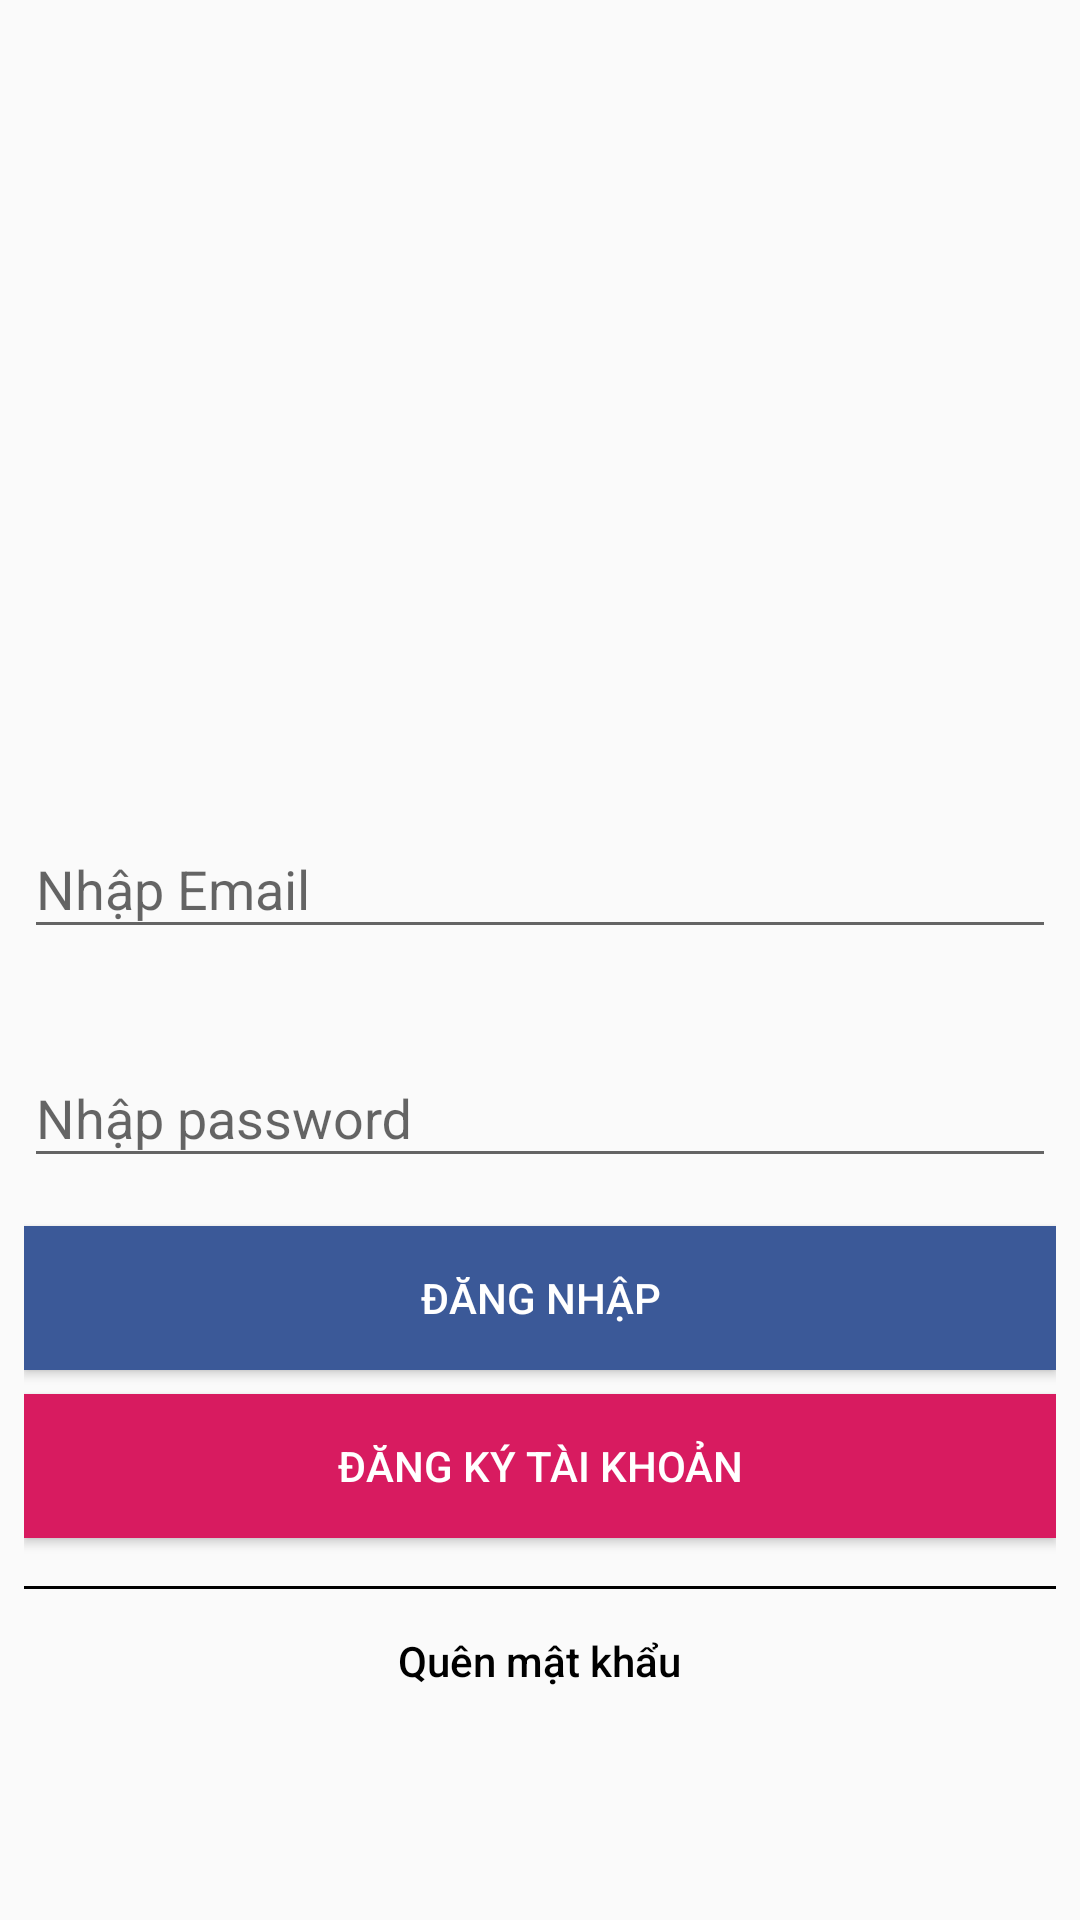

Android layout source for this screen:
<!-- AndroidManifest.xml: application theme AppTheme -->
<!-- res/layout/activity_login.xml -->
<?xml version="1.0" encoding="utf-8"?>
<RelativeLayout xmlns:android="http://schemas.android.com/apk/res/android"
    xmlns:app="http://schemas.android.com/apk/res-auto"
    xmlns:tools="http://schemas.android.com/tools"
    android:layout_width="match_parent"
    android:layout_height="match_parent"
    android:padding="@dimen/padding_content"
    tools:context="hust.trinhnd.myappstore.activity.LoginActivity">

    <LinearLayout
        android:layout_marginTop="@dimen/activity_vertical_margin"
        android:id="@+id/logo"
        android:layout_width="match_parent"
        android:layout_height="wrap_content"
        android:gravity="center">

        <ImageView
            android:id="@+id/img_logo"
            android:layout_width="200dp"
            android:layout_height="200dp"
            android:layout_gravity="center"
            android:layout_marginBottom="@dimen/activity_vertical_margin"
            android:src="@drawable/astralis_logo" />
    </LinearLayout>

    <LinearLayout
        android:layout_width="match_parent"
        android:layout_height="wrap_content"
        android:gravity="center"
        android:id="@+id/layout"
        android:layout_below="@id/logo"
        android:orientation="vertical"
        android:paddingBottom="@dimen/activity_vertical_margin"
        android:paddingTop="@dimen/activity_vertical_margin">


        <android.support.design.widget.TextInputLayout
            android:id="@+id/tv_input"
            android:layout_width="match_parent"
            android:layout_height="match_parent"
            android:layout_marginTop="@dimen/padding_content">

            <EditText
                android:id="@+id/edt_email"
                android:layout_width="match_parent"
                android:layout_height="wrap_content"
                android:layout_marginBottom="@dimen/activity_vertical_margin"
                android:hint="@string/input_email_login"
                android:inputType="textEmailSubject"
                android:textSize="@dimen/normal_text" />
        </android.support.design.widget.TextInputLayout>

        <android.support.design.widget.TextInputLayout
            android:id="@+id/tv_input2"
            android:layout_width="match_parent"
            android:layout_height="match_parent"
            android:layout_marginTop="@dimen/padding_content">

            <EditText
                android:id="@+id/edt_password"
                android:layout_width="match_parent"
                android:layout_height="wrap_content"
                android:hint="@string/input_password_login"
                android:inputType="textPassword"
                android:textSize="@dimen/normal_text" />
        </android.support.design.widget.TextInputLayout>

        <Button
            android:id="@+id/btn_login"
            android:layout_width="match_parent"
            android:layout_height="wrap_content"
            android:layout_marginTop="@dimen/activity_vertical_margin"
            android:background="@color/fb_backgound"
            android:text="@string/login_title"
            android:textColor="@color/white" />

        <Button
            android:id="@+id/btn_go_register"
            android:layout_width="match_parent"
            android:layout_height="wrap_content"
            android:layout_marginTop="@dimen/padding_content"
            android:background="@color/home_color"
            android:text="@string/register_account"
            android:textColor="@color/white" />

        <View
            android:layout_width="match_parent"
            android:layout_height="1dp"
            android:layout_marginTop="@dimen/activity_vertical_margin"
            android:background="@color/black" />

        <LinearLayout
            android:layout_width="match_parent"
            android:layout_height="wrap_content"
            android:gravity="center"
            android:orientation="horizontal">

            <Button
                android:id="@+id/btn_lost_pass"
                android:layout_width="wrap_content"
                android:layout_height="wrap_content"
                android:background="@android:color/transparent"
                android:gravity="center"
                android:text="@string/lostpass"
                android:textAllCaps="false"
                android:textColor="@color/black" />
        </LinearLayout>
    </LinearLayout>


</RelativeLayout>
<!-- resources referenced by this layout -->
<resources>
  <color name="black">#000000</color>
  <color name="fb_backgound">#3b5998</color>
  <color name="home_color">#D81B60</color>
  <color name="white">#ffffff</color>
  <dimen name="activity_vertical_margin">16dp</dimen>
  <dimen name="normal_text">18sp</dimen>
  <dimen name="padding_content">8dp</dimen>
  <string name="input_email_login">Nhập Email</string>
  <string name="input_password_login">Nhập password</string>
  <string name="login_title">Đăng nhập</string>
  <string name="lostpass">Quên mật khẩu</string>
  <string name="register_account">Đăng ký tài khoản</string>
  <style name="AppTheme" parent="Theme.AppCompat.Light.DarkActionBar">
          
          <item name="colorPrimary">@color/colorPrimary</item>
          <item name="colorPrimaryDark">@color/colorPrimaryDark</item>
          <item name="colorAccent">@color/colorAccent</item>
          <item name="windowActionBar">false</item>
          <item name="windowNoTitle">true</item>
      </style>
  <color name="colorPrimary">#D81B60</color>
  <color name="colorPrimaryDark">#AD1457</color>
  <color name="colorAccent">#E91E63</color>
</resources>
